Run: headless pygame with SDL's dummy video driver; simulated clock (each Clock.tick advances the game by its frame time, no real sleeping); random seed 0; keys injected as events and as key.get_pressed() state; no mouse input.
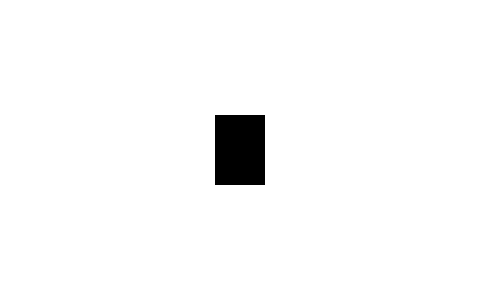
Frame 1 of 4 · flips 1–60 · no input
Frame 2 of 4 · flips 61–180 · tapped SPACE, RETURN · held RIGHT (→), D · screen unchanged from frame 1, image omitted
Frame 3 of 4 · flips 181–300 · held DOWN (↓), S · screen unchanged from frame 2, image omitted
Frame 4 of 4 · flips 301–420 · held LEFT (←), A, UP (↑), W · screen unchanged from frame 3, image omitted

The pygame program that drew these frames:

import pygame

running = True

# Colors
BLACK = (0, 0, 0)
RED = (255, 0, 0)
YELLOW = (255, 255, 0)
GREEN = (0, 255, 0)
WHITE = (255, 255, 255)

class Car(pygame.sprite.Sprite):
    def __init__(self):
        pygame.sprite.Sprite.__init__(self)
        self.image = pygame.Surface((50, 70))
        self.image.fill(BLACK)
        self.rect = self.image.get_rect()
        self.rect.center = (WIDTH / 2, HEIGHT / 2)

def process_event(event=""):
    if event.type == pygame.QUIT:
        global running
        running = False

def pygame_setup():
    global WIDTH
    global HEIGHT
    global FPS
    global screen
    global clock
    global all_sprites
    global car

    WIDTH = 480
    HEIGHT = 300
    FPS = 30

    pygame.init()
    pygame.mixer.init()
    screen = pygame.display.set_mode((WIDTH, HEIGHT))
    pygame.display.set_caption("Raspberry Pi Car")
    clock = pygame.time.Clock()
    all_sprites = pygame.sprite.Group()
    car = Car()
    all_sprites.add(car)

pygame_setup()

# Loop
while running:
    # Timing
    clock.tick(FPS)
    # Input
    for event in pygame.event.get():
        process_event(event)
    # Update
    all_sprites.update()

    # Render
    screen.fill(WHITE)
    all_sprites.draw(screen)
    pygame.display.flip()

pygame.quit()
